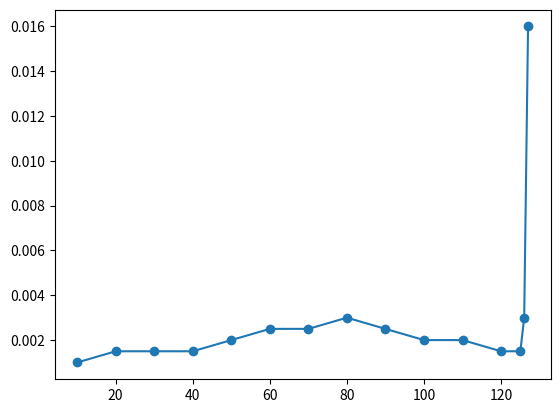

The script that saved this image:
import matplotlib.pyplot as plt
import numpy as np

if __name__ == "__main__":
    bias_voltage = np.array([10, 20, 30, 40, 50, 60, 70, 80, 90, 100, 110, 120, 121, 122, 123, 124, 125, 126, 127, 128, 129, 130, 131, 132, 133, 134, 135])
    current = np.array([0.25, 0.31, 0.34, 0.38, 0.42, 0.48, 0.53, 0.61, 0.75, 0.97, 1.55, 1.7, 1.9, 1.94, 2.14, 2.32, 2.52, 2.65, 2.87, 3.37, 3.8, 4.2, 4.9, 6.2, 7.8, 10.4, 10.5])
    print(len(bias_voltage), len(current))
    # plt.plot(bias_voltage, current, marker = "o", label = "First IV scan")
    
    bias_voltage = np.array([10, 20, 30, 40, 50, 60, 70, 80, 90, 100, 110, 120, 125, 126, 127])
    current_normal = np.array([0.001, 0.0015, 0.0015, 0.0015, 0.002, 0.0025, 0.0025, 0.003, 0.0025, 0.002, 0.002, 0.0015, 0.0015, 0.003, 0.016]);
    current_precision = np.array([0.0001, 0.0002, 0.0003, 0.0004, 0.0004, 0.001, 0.0005, 0.0004, 0.0008, 0.0003, 0.0003, 0.001, 0.0012, 0.005, 0.35])
    plt.plot(bias_voltage, current_normal, marker = "o", label = "Cooled down IV scan")
    
    plt.show()
